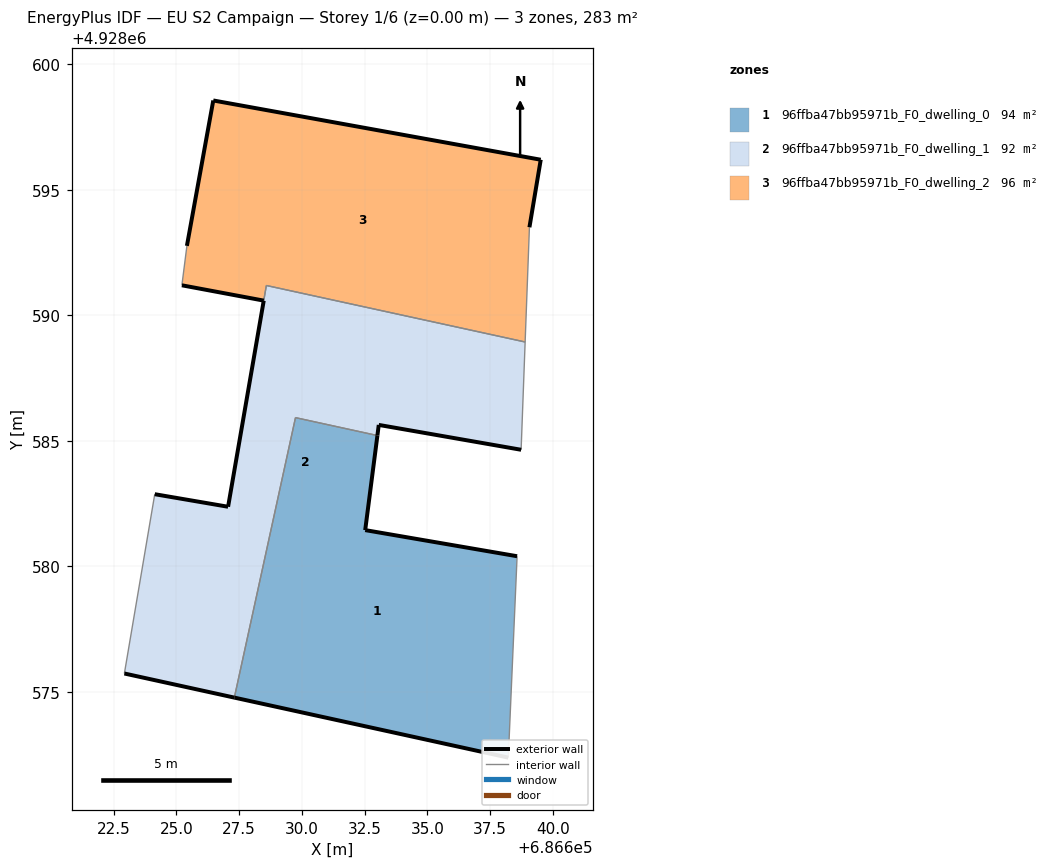
=== STOREY PLAN SPEC (per zone: floor XY polygon, exterior-wall plan segments, windows/doors) ===
zone 1: 96ffba47bb95971b_F0_dwelling_0  (94.3 m²)
  floor: (686638.22, 4928572.39) (686638.57, 4928580.41) (686632.52, 4928581.45) (686633.01, 4928585.21) (686629.74, 4928585.93) (686627.31, 4928574.78)
  exterior wall: (686638.22, 4928572.39) – (686627.31, 4928574.78)  [11.2 m]
  exterior wall: (686633.01, 4928585.21) – (686632.52, 4928581.45)  [3.8 m]
  exterior wall: (686632.52, 4928581.45) – (686638.57, 4928580.41)  [6.1 m]
  interior walls: 3
zone 2: 96ffba47bb95971b_F0_dwelling_1  (92.1 m²)
  floor: (686638.73, 4928584.65) (686638.89, 4928588.94) (686628.58, 4928591.19) (686627.06, 4928582.38) (686624.14, 4928582.88) (686622.93, 4928575.74) (686627.31, 4928574.78) (686629.74, 4928585.93) (686633.01, 4928585.21) (686633.06, 4928585.64)
  exterior wall: (686624.14, 4928582.88) – (686627.06, 4928582.38)  [3.0 m]
  exterior wall: (686627.06, 4928582.38) – (686628.48, 4928590.58)  [8.3 m]
  exterior wall: (686638.73, 4928584.65) – (686633.06, 4928585.64)  [5.8 m]
  exterior wall: (686633.06, 4928585.64) – (686633.01, 4928585.21)  [0.4 m]
  exterior wall: (686627.31, 4928574.78) – (686622.93, 4928575.74)  [4.5 m]
  interior walls: 6
zone 3: 96ffba47bb95971b_F0_dwelling_2  (96.5 m²)
  floor: (686638.89, 4928588.94) (686639.06, 4928593.51) (686639.51, 4928596.20) (686626.47, 4928598.56) (686625.42, 4928592.77) (686625.22, 4928591.20) (686628.48, 4928590.59) (686628.59, 4928591.19)
  exterior wall: (686625.42, 4928592.77) – (686626.47, 4928598.56)  [5.9 m]
  exterior wall: (686626.47, 4928598.56) – (686639.51, 4928596.20)  [13.3 m]
  exterior wall: (686639.51, 4928596.20) – (686639.06, 4928593.51)  [2.7 m]
  exterior wall: (686628.48, 4928590.59) – (686625.22, 4928591.20)  [3.3 m]
  interior walls: 4

=== DERIVED (storey summary) ===
Building: EU S2 Campaign
Storey: 1 of 6  (floor level z = 0.00 m)
Storey gross floor area: 282.9 m²
Zones on this storey: 3
  - 96ffba47bb95971b_F0_dwelling_0: floor 94.3 m²; exterior wall 21.1 m (63.3 m²); WWR 0.0%
  - 96ffba47bb95971b_F0_dwelling_1: floor 92.1 m²; exterior wall 22.0 m (65.9 m²); WWR 0.0%
  - 96ffba47bb95971b_F0_dwelling_2: floor 96.5 m²; exterior wall 25.2 m (75.5 m²); WWR 0.0%
Zone adjacency (shared interzone walls):
  - 96ffba47bb95971b_F0_dwelling_0 ↔ 96ffba47bb95971b_F0_dwelling_1
  - 96ffba47bb95971b_F0_dwelling_1 ↔ 96ffba47bb95971b_F0_dwelling_2